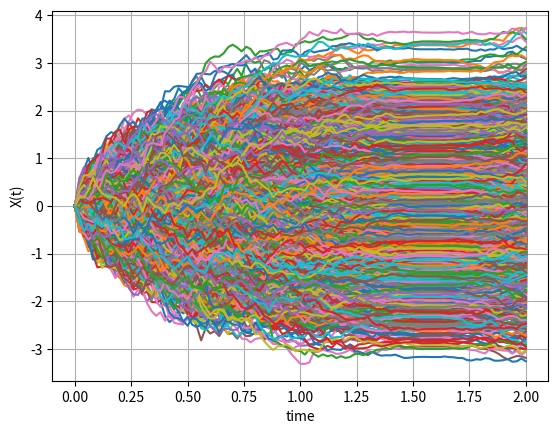
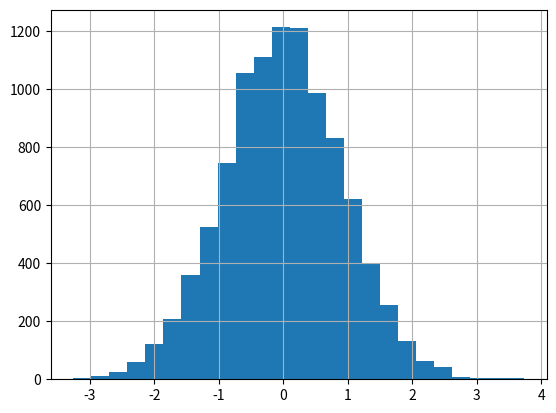

Source code (Python) for these figures, in order:
#%%
"""
Created on Nov 15 2019
Stochastic integration of int_0^1cos(t)dW(t)
[redacted]
"""
import numpy as np
import matplotlib.pyplot as plt

# We simulate paths for dX(t) = W(t) dW(t) with X(t_0)=0
def GenerateMonteCarloPaths(NoOfPaths,NoOfSteps,T):    
    Z = np.random.normal(0.0,1.0,[NoOfPaths,NoOfSteps])
    X = np.zeros([NoOfPaths, NoOfSteps+1])
    W = np.zeros([NoOfPaths, NoOfSteps+1])

    dt = T / float(NoOfSteps)
    t = 0.0
    for i in range(0,NoOfSteps):
        # making sure that samples from normal have mean 0 and variance 1
        if NoOfPaths > 1:
            Z[:,i] = (Z[:,i] - np.mean(Z[:,i])) / np.std(Z[:,i])
        W[:,i+1] = W[:,i] + np.power(dt, 0.5)*Z[:,i]
        X[:,i+1] = X[:,i] + np.cos(t) * (W[:,i+1]-W[:,i])
        t = t + dt
    return X

def mainCalculation():
    NoOfPaths = 10000
    NoOfSteps = 100
    T = 2
    X = GenerateMonteCarloPaths(NoOfPaths,NoOfSteps,T)
        
    EX_T = np.mean(X[:,-1])
    VarX_T = np.var(X[:,-1])
    print("E(X(T)) = {0:4e}  and Var(X(T))={1:4f}".format(EX_T,VarX_T))
    EX_theo = 0.0
    VarX_theo = 0.5*T+np.sin(2*T)/4
    print("Exact solution: E(X(T)) = {0:4e}  and Var(X(T))={1:4f}".format(EX_theo,VarX_theo))
    plt.figure(1)
    plt.plot(np.linspace(0,T,NoOfSteps+1), np.transpose(X))   
    plt.grid()
    plt.xlabel("time")
    plt.ylabel("X(t)")
    
    plt.figure(2)
    plt.grid()
    plt.hist(X[:,-1],25)
    

mainCalculation()